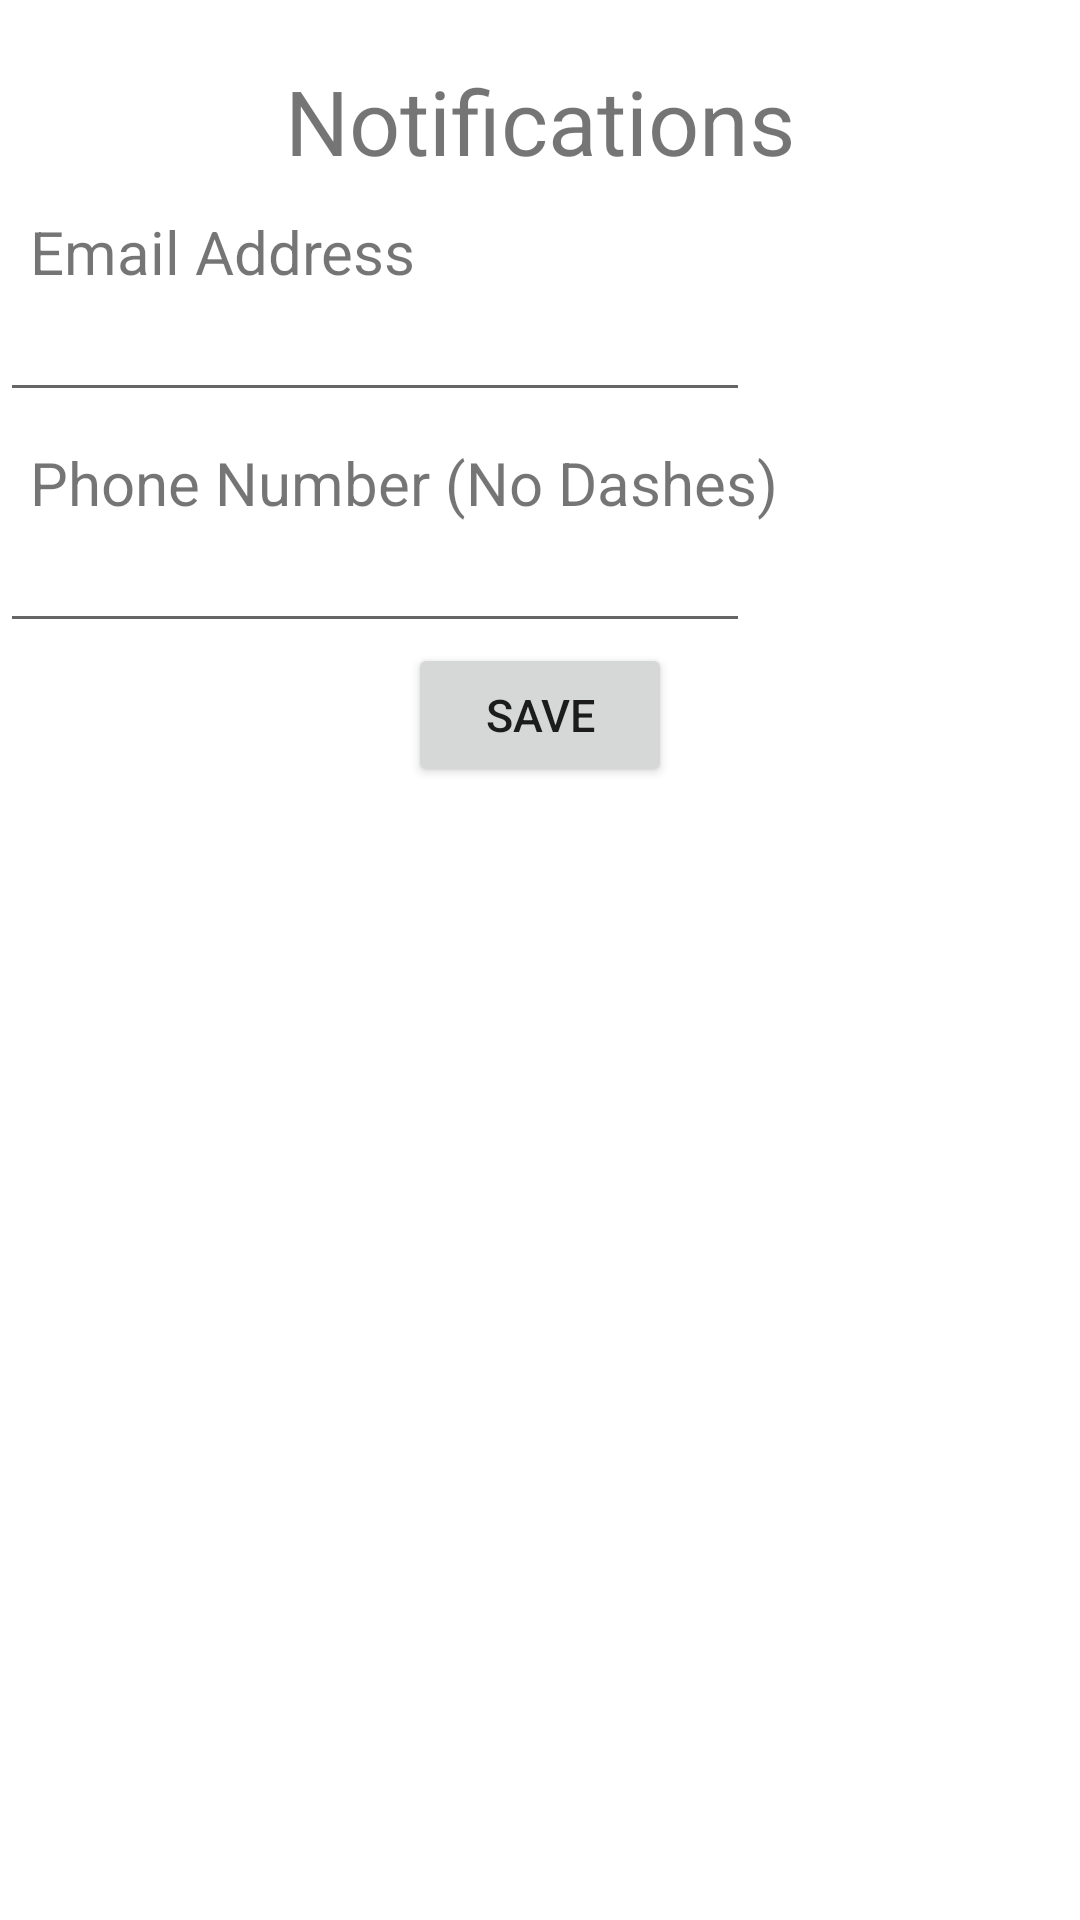

The Android layout XML behind this screen, and the referenced resources:
<!-- AndroidManifest.xml: fallback theme Theme.MaterialComponents.DayNight.NoActionBar -->
<!-- res/layout/fragment_notification.xml -->
<?xml version="1.0" encoding="utf-8"?>
<androidx.appcompat.widget.LinearLayoutCompat xmlns:android="http://schemas.android.com/apk/res/android"
    xmlns:app="http://schemas.android.com/apk/res-auto"
    xmlns:tools="http://schemas.android.com/tools"
    android:layout_width="match_parent"
    android:layout_height="match_parent"
    tools:context=".ui.notification.NotificationFragment">

    <LinearLayout
        android:layout_width="match_parent"
        android:layout_height="match_parent"
        android:orientation="vertical"
        android:layout_weight="1"

        android:paddingTop="20dp">
        <TextView
            android:id="@+id/home_text"
            android:layout_width="wrap_content"
            android:layout_height="wrap_content"
            android:layout_gravity="center"
            android:textSize="30dp"
            android:text="Notifications"/>
        
        <TextView
            android:layout_width="wrap_content"
            android:layout_height="wrap_content"
            android:gravity="left"
            android:paddingTop="10dp"
            android:paddingLeft="10dp"
            android:textSize="20dp"
            android:text="Email Address"/>
        <EditText
            android:id="@+id/profileEmail"
            android:layout_width="250dp"
            android:layout_height="40dp"
            android:paddingTop="10dp"
            android:paddingLeft="10dp"
            android:textSize="15dp"/>
        <TextView
            android:layout_width="wrap_content"
            android:layout_height="wrap_content"
            android:gravity="left"
            android:paddingTop="10dp"
            android:paddingLeft="10dp"
            android:textSize="20dp"
            android:text="Phone Number (No Dashes)"/>
        <EditText
            android:id="@+id/profileNumber"
            android:layout_width="250dp"
            android:layout_height="40dp"
            android:paddingTop="10dp"
            android:paddingLeft="10dp"
            android:textSize="15dp"/>
        
        <Button
            android:id="@+id/notificationSave"
            android:layout_width="wrap_content"
            android:layout_height="wrap_content"
            android:layout_gravity="center"
            android:textSize="15dp"
            android:text="Save"/>
    </LinearLayout>


</androidx.appcompat.widget.LinearLayoutCompat>
<!-- resources referenced by this layout -->
<resources>

</resources>
